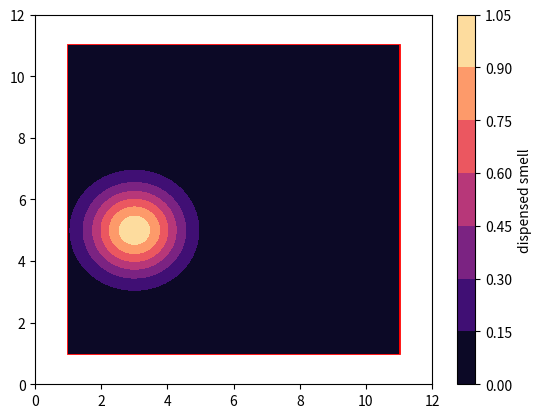

The matplotlib source for this figure:
import numpy as np
import matplotlib.pyplot as plt
from matplotlib.patches import Rectangle, Circle

class Environment:
    """
    A class that creates a square box as the enviroment and can add various aspects to the environment
    """
    
    def __init__(self, size, ):
        self.size = size
        
        # keep trak of all the information of env but dont reveal it to the agents, agents only get to know the information of a particular location they are in
        self.env_info = {
            'size': size,
        }
    
    def get_info(self, pos_x, pos_y):
        """
        returns the information on that particlular location, information may include source of food, heat etc
        """
        
        return None
    
    def drop_food(self, loc=None):
        """
        Adds a food source in the location provided
        """
        self.food_loc = loc
        self.env_info['food_loc'] = loc


        # radilly dispense smell of food, smell =1 at the source and deceases radially 

    def radial_decay(self, x, y, sigma):
        # radial distance 
        r = np.sqrt(x**2 + y**2)
        # 2D gaussian function
        value = np.exp(-r**2 / (2 * sigma**2))
        return value


    def drop_heat(self, loc=None):
        """
        Adds a food source in the location provided
        """
        pass


    def draw_env(self):
        fig, ax = plt.subplots()
        ax.add_patch(Rectangle((1,1),self.size ,self.size, linewidth=2.0, edgecolor='r', facecolor='white'))
        
        if self.food_loc:
            # create a grid of x,y values
            x = np.linspace(1, self.size+1, 100)
            y = np.linspace(1, self.size+1, 100)

            # create a mesh grid
            X, Y = np.meshgrid(x,y)
            # calcualte the value for each point in the grid
            val = self.radial_decay(X- self.food_loc[0], Y- self.food_loc[1], sigma=1)

            contour = ax.contourf(X, Y, val, cmap='magma')
            fig.colorbar(contour, ax=ax, label='dispensed smell')
        
        
        # Set axis limits
        ax.set_xlim(0, self.size+2)
        ax.set_ylim(0, self.size+2)
        
        plt.show()
    
    def env_simulate(self,n):
        """
        Simulates env: drops food and other objects in random locations
        inpus: n number of simulations
        """
        # draw the enviroment in simulation
        fig, ax = plt.subplots()
        ax.add_patch(Rectangle((1,1), self.size ,self.size, linewidth=2.0, edgecolor='r', facecolor='white'))

        for i in range(n):
            # get random locations
            x = np.random.randint(1, self.size+1)
            y = np.random.randint(1, self.size+1)
            # drop food in the random location in the enviroment
            self.drop_food((x,y))

            # create a grid of x,y values
            x = np.linspace(1, self.size+1, 100)
            y = np.linspace(1, self.size+1, 100)

            # create a mesh grid
            X, Y = np.meshgrid(x,y)
            # calcualte the value for each point in the grid
            val = self.radial_decay(X- self.food_loc[0], Y- self.food_loc[1], sigma=1)

            contour = ax.contourf(X, Y, val, cmap='magma')
            # fig.colorbar(contour, ax=ax) #, label='dispensed smell'
            # Display the plot with a delay
            plt.pause(2)  # Adjust the delay time as needed
            
            # Clear the previous contour before drawing the next one
            for c in contour.collections:
                c.remove()
        
        
        # Set axis limits
        ax.set_xlim(0, self.size+2)
        ax.set_ylim(0, self.size+2)
        
        plt.show()
        

if __name__ == "__main__":
    env = Environment(10)
    # manually drop food in a location
    env.drop_food((3,5))
    env.draw_env()
    # or simulate the food dropping
    # env.env_simulate(10)


